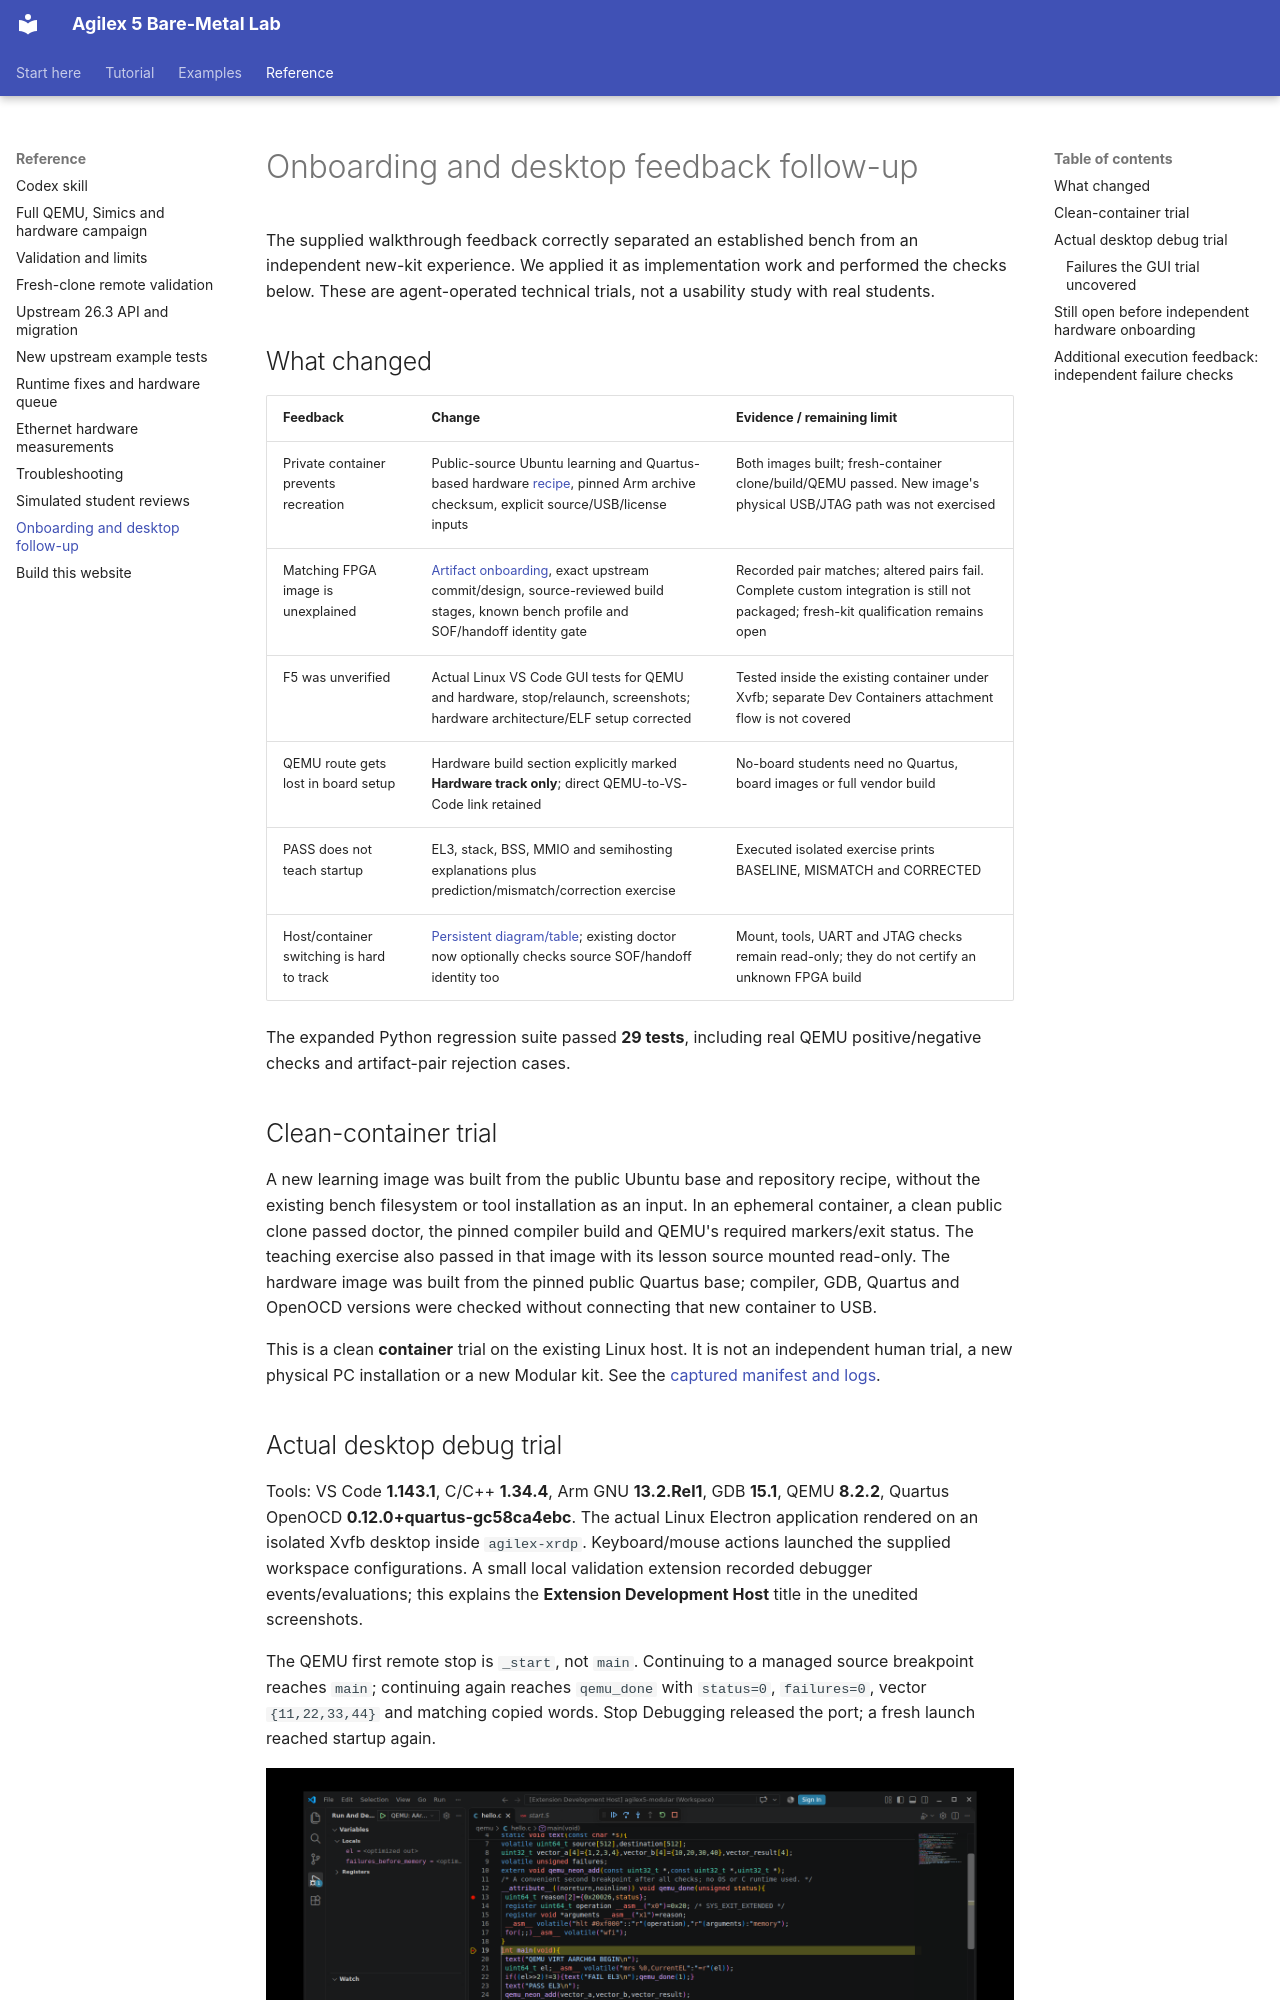

repository: AEW2015/baremetal-drivers · page: feedback-followup/index.html · generator: mkdocs

# Onboarding and desktop feedback follow-up

The supplied walkthrough feedback correctly separated an established bench from
an independent new-kit experience. We applied it as implementation work and
performed the checks below. These are agent-operated technical trials, not a
usability study with real students.

## What changed

| Feedback | Change | Evidence / remaining limit |
|---|---|---|
| Private container prevents recreation | Public-source Ubuntu learning and Quartus-based hardware [recipe](container.md), pinned Arm archive checksum, explicit source/USB/license inputs | Both images built; fresh-container clone/build/QEMU passed. New image's physical USB/JTAG path was not exercised |
| Matching FPGA image is unexplained | [Artifact onboarding](fpga-design.md), exact upstream commit/design, source-reviewed build stages, known bench profile and SOF/handoff identity gate | Recorded pair matches; altered pairs fail. Complete custom integration is still not packaged; fresh-kit qualification remains open |
| F5 was unverified | Actual Linux VS Code GUI tests for QEMU and hardware, stop/relaunch, screenshots; hardware architecture/ELF setup corrected | Tested inside the existing container under Xvfb; separate Dev Containers attachment flow is not covered |
| QEMU route gets lost in board setup | Hardware build section explicitly marked **Hardware track only**; direct QEMU-to-VS-Code link retained | No-board students need no Quartus, board images or full vendor build |
| PASS does not teach startup | EL3, stack, BSS, MMIO and semihosting explanations plus prediction/mismatch/correction exercise | Executed isolated exercise prints BASELINE, MISMATCH and CORRECTED |
| Host/container switching is hard to track | [Persistent diagram/table](container.md#persistent-hostcontainer-map); existing doctor now optionally checks source SOF/handoff identity too | Mount, tools, UART and JTAG checks remain read-only; they do not certify an unknown FPGA build |

The expanded Python regression suite passed **29 tests**, including real QEMU
positive/negative checks and artifact-pair rejection cases.

## Clean-container trial

A new learning image was built from the public Ubuntu base and repository recipe,
without the existing bench filesystem or tool installation as an input. In an
ephemeral container, a clean public clone passed doctor, the pinned compiler
build and QEMU's required markers/exit status. The teaching exercise also passed
in that image with its lesson source mounted read-only. The hardware image was
built from the pinned public Quartus base; compiler, GDB, Quartus and OpenOCD
versions were checked without connecting that new container to USB.

This is a clean **container** trial on the existing Linux host. It is not an
independent human trial, a new physical PC installation or a new Modular kit.
See the [captured manifest and logs](https://github.com/AEW2015/baremetal-drivers/tree/main/examples/agilex5-modular/validation/onboarding).
